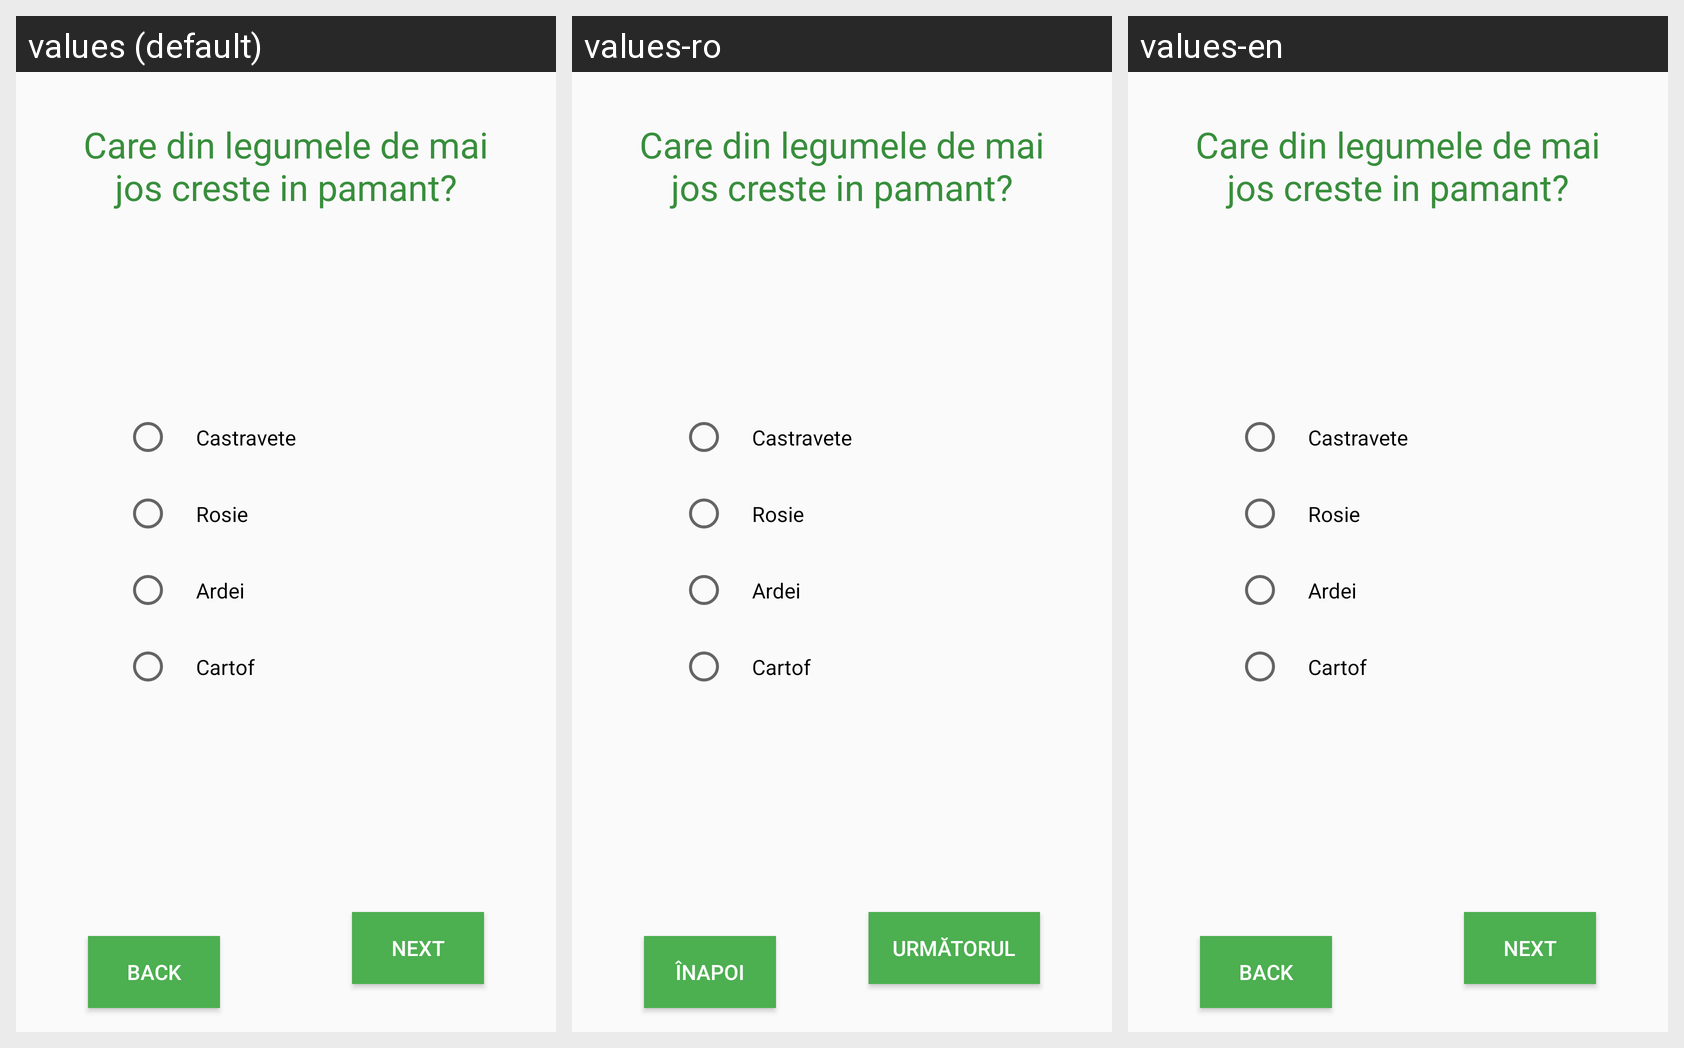

Strings drawn on this Android screen and how each of the app's shown locales translates them:
Android screen res/layout/text_radio_text_layout.xml rendered under 3 locales, left to right: values (default), values-ro, values-en. Device: Nexus 5 (rendered at 1080×1920; each locale shown at half size, 540×960, under a caption strip naming it); theme AppTheme.
Strings drawn on this screen, with the default value and each locale's value (text and hints the layout hard-codes, and strings that could not be matched under every locale, appear in the picture but are not listed):

castravete
  values: Castravete
  values-ro: Castravete  [not translated; the default value is used]
  values-en: Castravete  [not translated; the default value is used]

rosie
  values: Rosie
  values-ro: Rosie  [not translated; the default value is used]
  values-en: Rosie  [not translated; the default value is used]

ardei
  values: Ardei
  values-ro: Ardei  [not translated; the default value is used]
  values-en: Ardei  [not translated; the default value is used]

cartof
  values: Cartof
  values-ro: Cartof  [not translated; the default value is used]
  values-en: Cartof  [not translated; the default value is used]

back
  values: Back
  values-ro: Înapoi
  values-en: Back

next
  values: Next
  values-ro: Următorul
  values-en: Next
